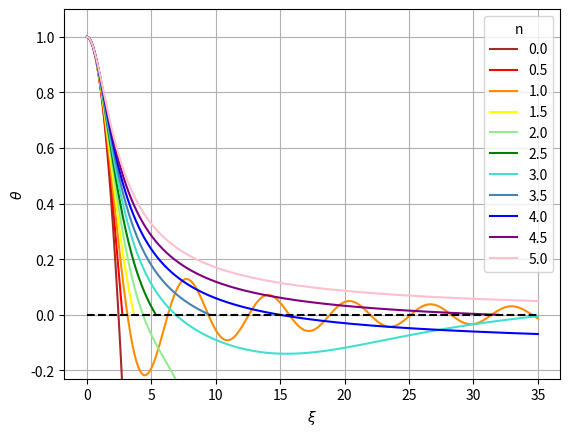

This figure's Python source:
import numpy as np
import matplotlib.pyplot as plt


def phigrad(xi, n, theta0, phi0):

    if xi == 0:
        out = 0
    else:
        out = ((-2/xi)*phi0) - theta0**n
    return out


def thetagrad(phi0):
    out = phi0
    return out


def euler(stop, h, n, func1, ic1, func2=None, ic2=None):
    """
    Function solve the Lane-Emden equation for a given n

    :param h: step size
    :param n: polytropic index
    :param func1: second derivative given as a first derivative with another equation
    :param ic1: initial condition for the second derivative
    :param func2: first derivative given as a constant function
    :param ic2: initial condition for first derivative
    :return: array of xi values and their corresponding theta values
    """

    xivalues = np.arange(0, stop+h, h)
    steps = len(xivalues)
    thetasol = np.arange(0, stop+h, h)
    phisol = np.arange(0, stop+h, h)
    # defining inital conditions
    thetasol[0] = ic2
    phisol[0] = ic1

    for i in range(1, steps):
        if func2 is not None:
            phisol[i] = phisol[i-1] + h*func1(xivalues[i-1], n, thetasol[i-1], phisol[i-1])
        thetasol[i] = thetasol[i-1] + h*func2(phisol[i-1])

    return xivalues, thetasol, phisol


# output0 = euler(5, 0.001, 0, phigrad, 0, thetagrad, 1)
# output1 = euler(5, 0.001, 1, phigrad, 0, thetagrad, 1)
# output5 = euler(5, 0.001, 5, phigrad, 0, thetagrad, 1)
# plt.plot(output0[0], output0[1], label='n=0')
# plt.plot(output1[0], output1[1], label='n=1')
# plt.plot(output5[0], output5[1], label='n=5')

goto = 35
colours = ['brown', 'red', 'darkorange','yellow', 'lightgreen', 'g', 'turquoise', 'steelblue', 'b','purple', 'pink']
for n, col in zip(np.arange(0, 5.5, 0.5), colours):
    xiValues, thetaSol, phisol = euler(goto, 0.001, n, phigrad, 0, thetagrad, 1)
    plt.plot(xiValues, thetaSol, label="{0}".format(n), color=col)

plt.legend(title="n")
# plt.rcParams.update({'font.size' : 18, "font.family" : "Times New Roman", "text.usetex" : True})
plt.grid()
plt.hlines(0, 0, goto, color='black', linestyles='--')
# plt.title('Euler Lane-Emden')
plt.xlabel(r'$\xi$')
plt.ylabel(r'$\theta$')
plt.ylim([-0.23, 1.1])
plt.show()

def plot(n):
     xiValues, thetaSol = euler(5, 0.001, n, phigrad, 0, thetagrad, 1)
     nLabel = "$n=" + str(n) + "$ with Euler"
     plt.plot(xiValues, thetaSol, label=nLabel)
